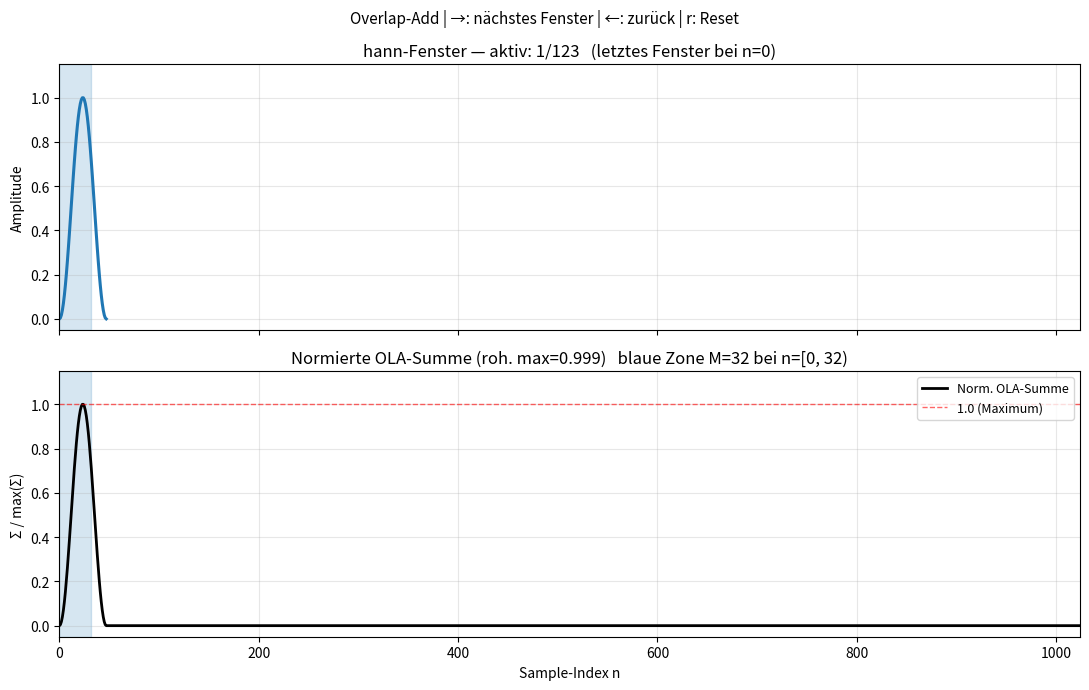

Source code (Python):
"""
Overlap-Add (OLA) — interaktive Schritt-für-Schritt Visualisierung
===================================================================

Steuerung (Plotfenster muss fokussiert sein):
    LEERTASTE   -> nächstes Fenster hinzufügen (Abstand = hop)
    LINKS-PFEIL -> ein Fenster zurück
    r           -> Reset (zurück zu 1 Fenster)
    q           -> Fenster schließen

Es wird:
  - oben jedes einzelne (verschobene) Fenster gezeigt
  - unten die NORMIERTE OLA-Summe (Summe / max(Summe)) gezeigt
  - eine blaue Zone der Breite M, die bei Index 0 startet und bei
    jedem neuen Fenster um `hop` weiterwandert, in beiden Plots
    hervorgehoben

Fenstertyp ist austauschbar über `scipy.signal.get_window`.
"""

import numpy as np
import matplotlib.pyplot as plt
from scipy.signal import get_window


# ----------------------------------------------------------------------
# 1) Parameter (hier anpassen)
# ----------------------------------------------------------------------

N = 1024             # Gesamtlänge des Signals
winLen = 48          # Fensterlänge
hop = 8              # Hop-Size (Schrittweite)
M = 32                # Breite der blauen Zone (unabhängig von winLen/hop)
window_type = "hann"   # 'hann', 'hamming', 'blackman', 'boxcar', 'bartlett', ...


# ----------------------------------------------------------------------
# 2) Fenster erzeugen
# ----------------------------------------------------------------------

def make_window(win_type: str, win_len: int) -> np.ndarray:
    return get_window(win_type, win_len, fftbins=False)


win = make_window(window_type, winLen)
max_windows = max(1, (N - winLen) // hop + 1) if winLen <= N else 1


# ----------------------------------------------------------------------
# 3) State + Berechnung der OLA-Summe für die aktuelle Schrittzahl
# ----------------------------------------------------------------------

state = {"step": 1}  # Anzahl aktiver Fenster, beginnt bei 1


def compute_ola(step: int):
    """Berechnet Start-Indizes, rohe OLA-Summe und normierte OLA-Summe
    für `step` aktive Fenster.
    """
    starts = [i * hop for i in range(step)]
    ola_sum = np.zeros(N)
    for s in starts:
        end = min(s + winLen, N)
        ola_sum[s:end] += win[: end - s]
    max_val = ola_sum.max() if ola_sum.max() > 0 else 1.0
    ola_norm = ola_sum / max_val
    return starts, ola_sum, ola_norm, max_val


# ----------------------------------------------------------------------
# 4) Plot-Setup
# ----------------------------------------------------------------------

fig, (ax_top, ax_bottom) = plt.subplots(2, 1, figsize=(11, 7), sharex=True)
fig.suptitle("Overlap-Add | →: nächstes Fenster | ←: zurück | r: Reset",
             fontsize=11)

window_lines = []          # aktuell gezeichnete Fensterkurven (oben)
zone_patches = []          # blaue Zonen-Rechtecke (oben + unten)
sum_line, = ax_bottom.plot([], [], color="black", linewidth=2, label="Norm. OLA-Summe")
ref_line = ax_bottom.axhline(1.0, color="red", linestyle="--", linewidth=1,
                              alpha=0.6, label="1.0 (Maximum)")

ax_top.set_xlim(0, N)
ax_top.set_ylim(-0.05, 1.15)
ax_top.set_ylabel("Amplitude")
ax_top.grid(True, alpha=0.3)

ax_bottom.set_xlim(0, N)
ax_bottom.set_ylim(-0.05, 1.15)
ax_bottom.set_xlabel("Sample-Index n")
ax_bottom.set_ylabel("Σ / max(Σ)")
ax_bottom.grid(True, alpha=0.3)
ax_bottom.legend(loc="upper right", fontsize=9)

colors = plt.cm.tab10.colors


def redraw():
    """Zeichnet den kompletten Plot für state['step'] neu."""
    step = state["step"]
    starts, ola_sum, ola_norm, max_val = compute_ola(step)

    # --- alte Elemente entfernen ---
    for ln in window_lines:
        ln.remove()
    window_lines.clear()
    for p in zone_patches:
        p.remove()
    zone_patches.clear()

    # --- einzelne Fenster (oben) zeichnen ---
    for i, s in enumerate(starts):
        t = np.arange(s, min(s + winLen, N))
        y = win[: len(t)]
        is_last = (i == len(starts) - 1)
        ln, = ax_top.plot(
            t, y,
            color=colors[i % len(colors)],
            linewidth=2.2 if is_last else 1.1,
            alpha=1.0 if is_last else 0.5,
        )
        window_lines.append(ln)

    # --- OLA-Summe (unten) aktualisieren ---
    sum_line.set_data(np.arange(N), ola_norm)

    # --- blaue M-Zone: Start wandert mit dem letzten Fenster ---
    zone_start = starts[-1]
    zone_width = min(M, N - zone_start)
    for ax in (ax_top, ax_bottom):
        rect = ax.axvspan(zone_start, zone_start + zone_width,
                           color="tab:blue", alpha=0.18, zorder=0)
        zone_patches.append(rect)

    ax_top.set_title(
        f"{window_type}-Fenster — aktiv: {step}/{max_windows}   "
        f"(letztes Fenster bei n={zone_start})"
    )
    ax_bottom.set_title(
        f"Normierte OLA-Summe (roh. max={max_val:.3f})   "
        f"blaue Zone M={M} bei n=[{zone_start}, {zone_start + zone_width})"
    )

    fig.canvas.draw_idle()


def on_key(event):
    if event.key == "right":
        if state["step"] < max_windows:
            state["step"] += 1
            redraw()
    elif event.key == "left":
        if state["step"] > 1:
            state["step"] -= 1
            redraw()
    elif event.key == "r":
        state["step"] = 1
        redraw()
    elif event.key == "q":
        plt.close(fig)


fig.canvas.mpl_connect("key_press_event", on_key)

# Erstes Fenster initial zeichnen
redraw()

plt.tight_layout()
plt.show()
